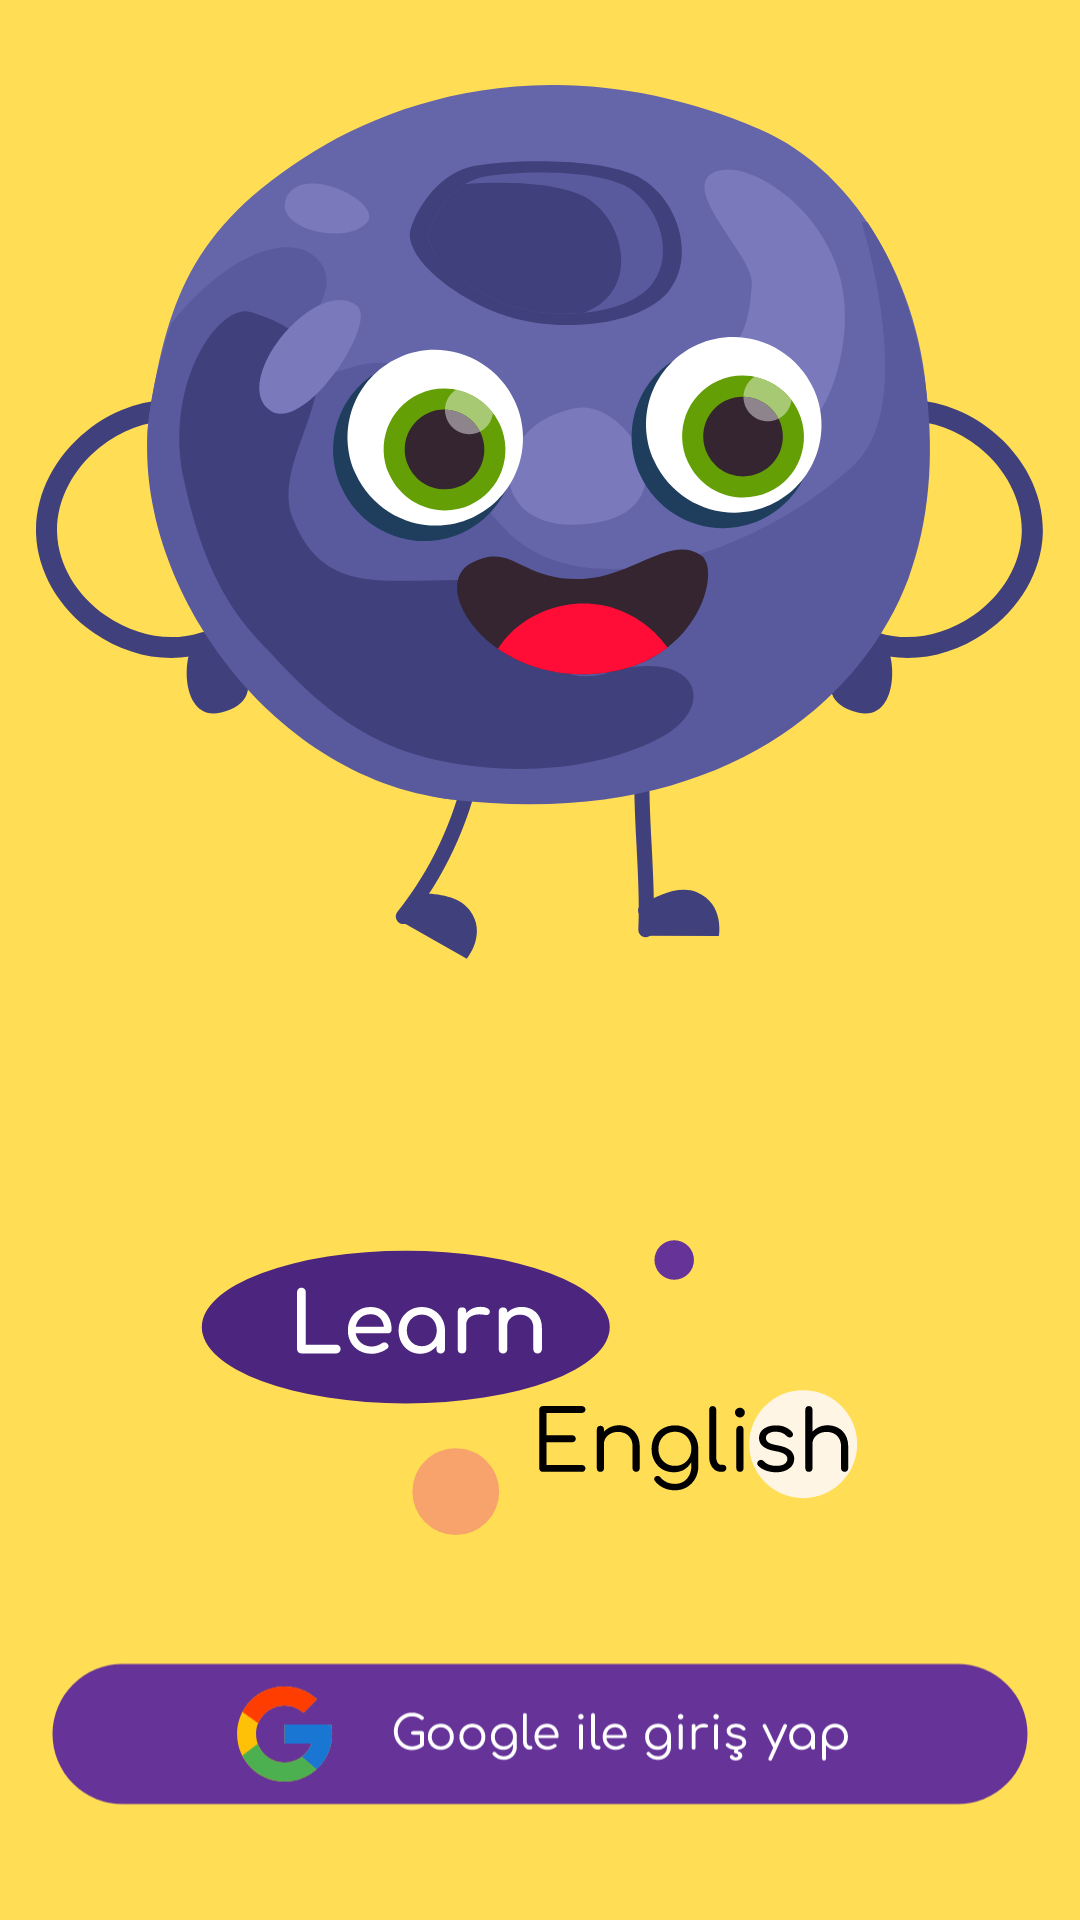

The Android layout XML behind this screen, and the referenced resources:
<!-- AndroidManifest.xml: application theme Theme.EnglishForKids -->
<!-- res/layout/fragment_welcome.xml -->
<?xml version="1.0" encoding="utf-8"?>
<androidx.constraintlayout.widget.ConstraintLayout xmlns:android="http://schemas.android.com/apk/res/android"
    xmlns:app="http://schemas.android.com/apk/res-auto"
    xmlns:tools="http://schemas.android.com/tools"
    android:layout_width="match_parent"
    android:layout_height="match_parent"
    android:background="@color/yellow"
    tools:context=".presentation.fragments.WelcomeFragment">

    <ImageView
        android:id="@+id/welcome_fragment_moon_icon"
        android:layout_width="match_parent"
        android:layout_height="0dp"
        android:layout_marginStart="12dp"
        android:layout_marginTop="24dp"
        android:layout_marginEnd="12dp"
        android:layout_marginBottom="24dp"
        android:src="@drawable/ic_welcome_assets"
        app:layout_constraintBottom_toTopOf="@+id/imageView2"
        app:layout_constraintEnd_toEndOf="parent"
        app:layout_constraintStart_toStartOf="parent"
        app:layout_constraintTop_toTopOf="parent" />

    <ImageView
        android:id="@+id/imageView2"
        android:layout_width="match_parent"
        android:layout_height="wrap_content"
        android:layout_marginStart="8dp"
        android:layout_marginEnd="8dp"
        android:layout_marginBottom="24dp"
        android:src="@drawable/ic_login_with_google_button"
        app:layout_constraintBottom_toBottomOf="parent"
        app:layout_constraintEnd_toEndOf="parent"
        app:layout_constraintStart_toStartOf="parent" />
</androidx.constraintlayout.widget.ConstraintLayout>
<!-- resources referenced by this layout -->
<resources>
  <color name="yellow">#FFDD55</color>
  <!-- drawable ic_login_with_google_button: vector/xml drawable (drawable, 19345 chars, omitted) -->
  <!-- drawable ic_welcome_assets: vector/xml drawable (drawable, 23074 chars, omitted) -->
  <style name="Theme.EnglishForKids" parent="Theme.MaterialComponents.DayNight.NoActionBar">
          
          <item name="colorPrimary">@color/purple_500</item>
          <item name="colorPrimaryVariant">#67B3E5</item>
          <item name="colorOnPrimary">@color/white</item>
          
          <item name="colorSecondary">@color/teal_200</item>
          <item name="colorSecondaryVariant">@color/teal_700</item>
          <item name="colorOnSecondary">@color/black</item>
          
          <item name="android:statusBarColor" tools:targetApi="l">?attr/colorPrimaryVariant</item>
          
      </style>
  <color name="purple_500">#FF6200EE</color>
  <color name="white">#FFFFFFFF</color>
  <color name="teal_200">#FF03DAC5</color>
  <color name="teal_700">#FF018786</color>
  <color name="black">#FF000000</color>
</resources>
